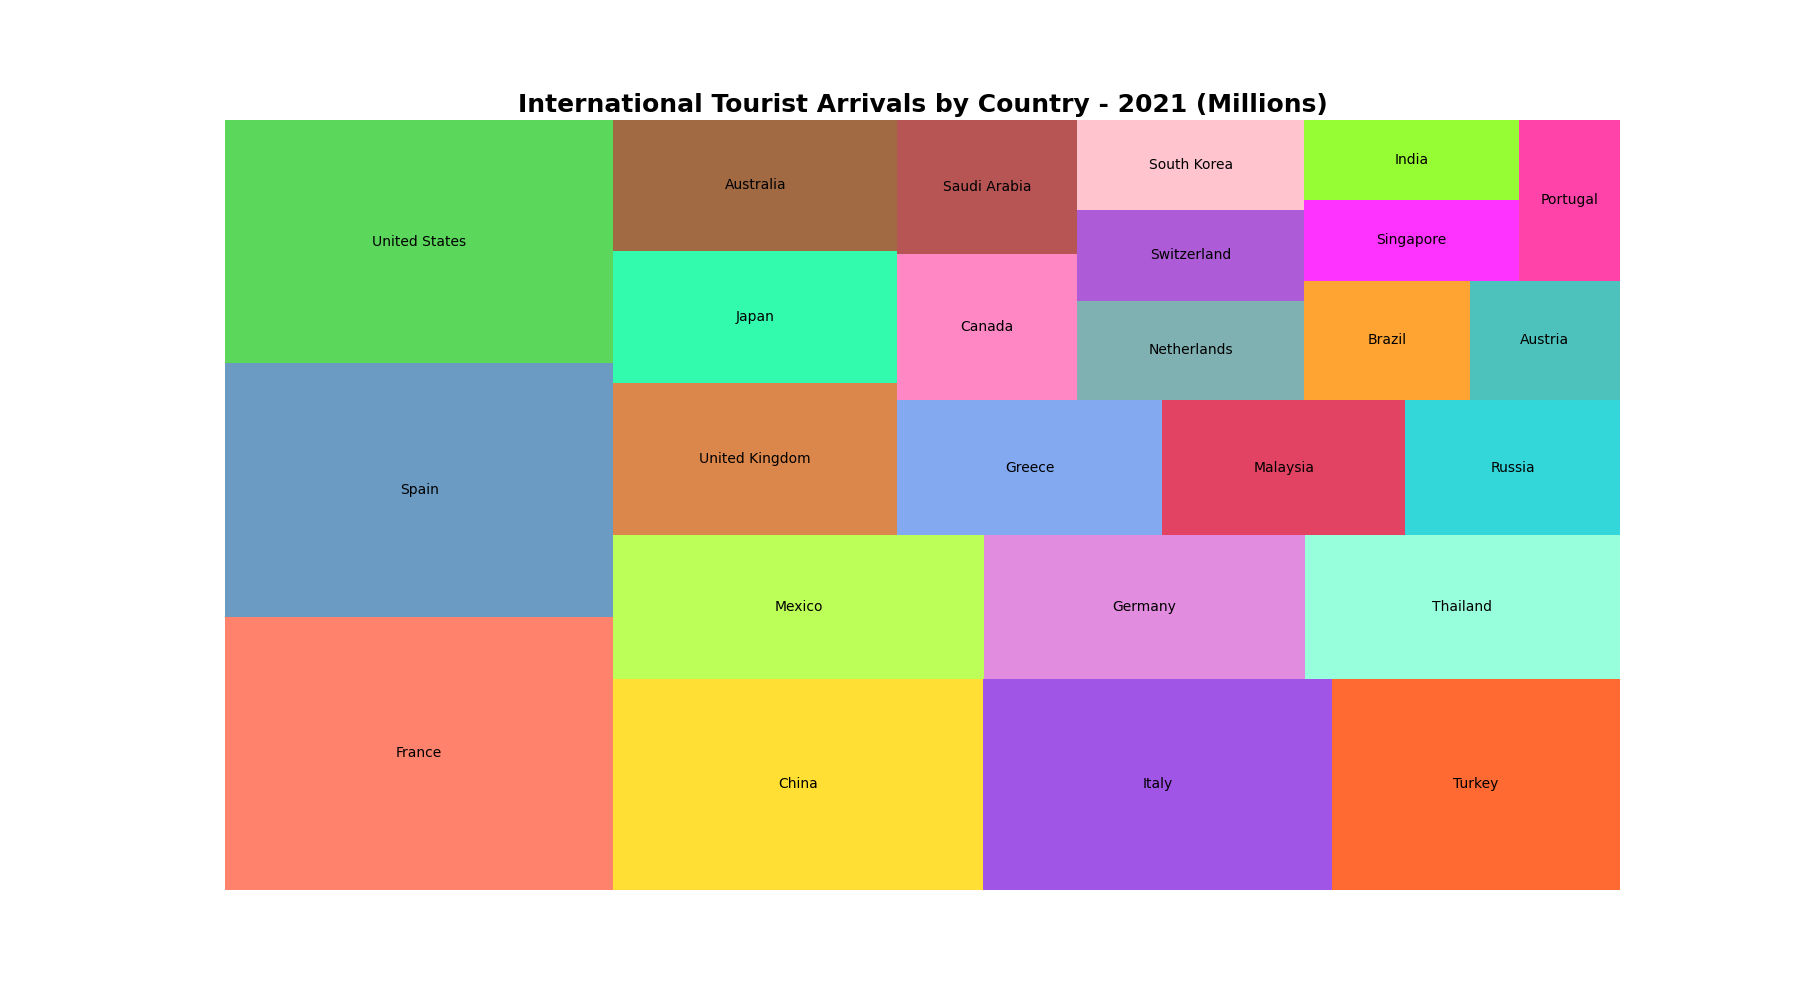

Source data for this figure (header and first rows):
Country, Arrivals (Millions)
France, 89.4
Spain, 82.8
United States, 79.6
China, 65.7
Italy, 62.1
Turkey, 51.2
Mexico, 45.0
Germany, 38.9
Thailand, 38.2
United Kingdom, 36.3
Japan, 31.8
Australia, 31.3
Greece, 30.1
Malaysia, 27.7
Russia, 24.4
Canada, 22.1
Saudi Arabia, 20.3
Netherlands, 19.0
Switzerland, 17.4
South Korea, 17.2
Brazil, 16.6
Austria, 15.1
Singapore, 14.7
India, 14.4
Portugal, 13.7
